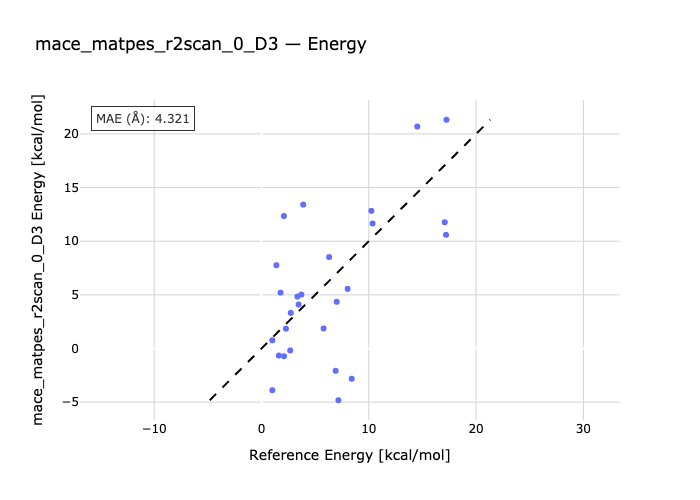

The data file committed next to this chart (first rows):
species, reference, predicted
ethane_ecl-ethane_st, 2.73, 3.318
tmethane_0-tmethane_60, 7.01, 4.355
tmethane_120-tmethane_60, 3.46, 4.102
tmethane_120-tmethane_180, 3.72, 5.029
methanol_ecl-methanol_st, 1.01, 0.7658
methylamine_st-methylamine_ecl, 2.28, 1.846
h2o2_trans-h2o2, 1.01, -3.889
h2o2-h2o2_cis, 7.17, -4.822
h2s2-h2s2_trans, 5.79, 1.868
h2s2-h2s2_cis, 8.03, 5.561
n2h4_ecl1-n2h4_st1, 1.62, -0.6541
n2h4_ecl2-n2h4_st1, 8.41, -2.815
nh2oh_st1-nh2oh_ecl, 6.91, -2.076
nh2oh_st2-nh2oh_ecl, 2.68, -0.1804
acetamide_TS1-acetamide_RC, 17.24, 21.32
acetamide_TS2-acetamide_RC, 14.52, 20.69
biphenyl_TS-biphenyl, 2.1, -0.7206
bifuran_anti-bifuran_TS, 3.89, 13.41
bifuran_TS-bifuran_syn, 2.09, 12.35
bithiophene_TS-bithiophene_anti, 1.78, 5.208
bithiophene_syn-bithiophene_TS, 1.39, 7.765
butadiene_strans-butadiene_TS, 6.3, 8.522
butadiene_TS-butadiene_scis, 3.35, 4.841
ethylthiourea_TS1-ethylthiourea_180, 10.36, 11.65
ethylthiourea_TS1-ethylthiourea_0, 10.24, 12.83
ethylthiourea_TS2-ethylthiourea_180, 17.2, 10.59
ethylthiourea_TS2-ethylthiourea_0, 17.08, 11.77
